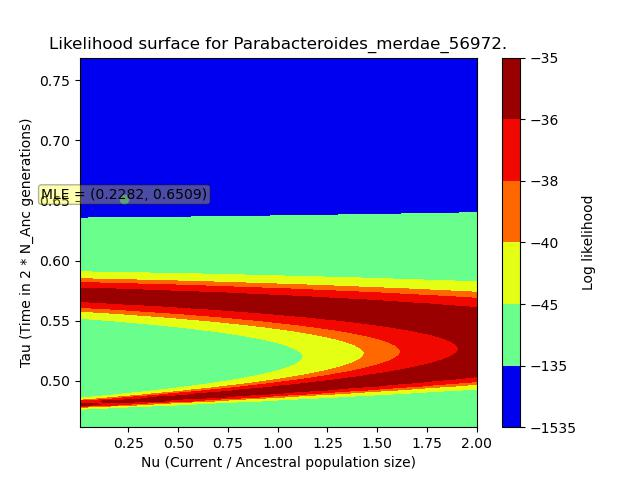

The data file committed next to this chart (first rows):
, X, Y, Z
0, 0.006723, 0.4614, -82.88
1, 0.006723, 0.4645, -82.88
2, 0.006723, 0.4676, -82.88
3, 0.006723, 0.4707, -82.88
4, 0.006723, 0.4738, -82.88
5, 0.006723, 0.4769, -82.88
6, 0.006723, 0.48, -82.88
7, 0.006723, 0.4831, -82.88
8, 0.006723, 0.4862, -82.88
9, 0.006723, 0.4894, -82.88
10, 0.006723, 0.4925, -82.88
11, 0.006723, 0.4956, -82.88
12, 0.006723, 0.4987, -82.88
13, 0.006723, 0.5018, -82.88
14, 0.006723, 0.5049, -82.88
15, 0.006723, 0.508, -82.88
16, 0.006723, 0.5111, -82.88
17, 0.006723, 0.5142, -82.88
18, 0.006723, 0.5173, -82.88
19, 0.006723, 0.5204, -82.88
20, 0.006723, 0.5235, -82.88
21, 0.006723, 0.5266, -82.88
22, 0.006723, 0.5297, -82.88
23, 0.006723, 0.5328, -82.88
24, 0.006723, 0.536, -82.88
25, 0.006723, 0.5391, -82.88
26, 0.006723, 0.5422, -82.88
27, 0.006723, 0.5453, -82.88
28, 0.006723, 0.5484, -82.88
29, 0.006723, 0.5515, -82.88
30, 0.006723, 0.5546, -82.88
31, 0.006723, 0.5577, -82.88
32, 0.006723, 0.5608, -82.88
33, 0.006723, 0.5639, -82.88
34, 0.006723, 0.567, -82.88
35, 0.006723, 0.5701, -82.88
36, 0.006723, 0.5732, -82.88
37, 0.006723, 0.5763, -82.88
38, 0.006723, 0.5795, -82.88
39, 0.006723, 0.5826, -82.88
40, 0.006723, 0.5857, -82.88
41, 0.006723, 0.5888, -82.88
42, 0.006723, 0.5919, -82.88
43, 0.006723, 0.595, -82.88
44, 0.006723, 0.5981, -82.88
45, 0.006723, 0.6012, -82.88
46, 0.006723, 0.6043, -82.88
47, 0.006723, 0.6074, -82.88
48, 0.006723, 0.6105, -82.88
49, 0.006723, 0.6136, -82.88
50, 0.006723, 0.6167, -82.88
51, 0.006723, 0.6198, -82.88
52, 0.006723, 0.623, -82.88
53, 0.006723, 0.6261, -82.88
54, 0.006723, 0.6292, -82.88
55, 0.006723, 0.6323, -82.88
56, 0.006723, 0.6354, -82.88
57, 0.006723, 0.6385, -82.88
58, 0.006723, 0.6416, -82.88
59, 0.006723, 0.6447, -82.88
... 9,940 more rows
